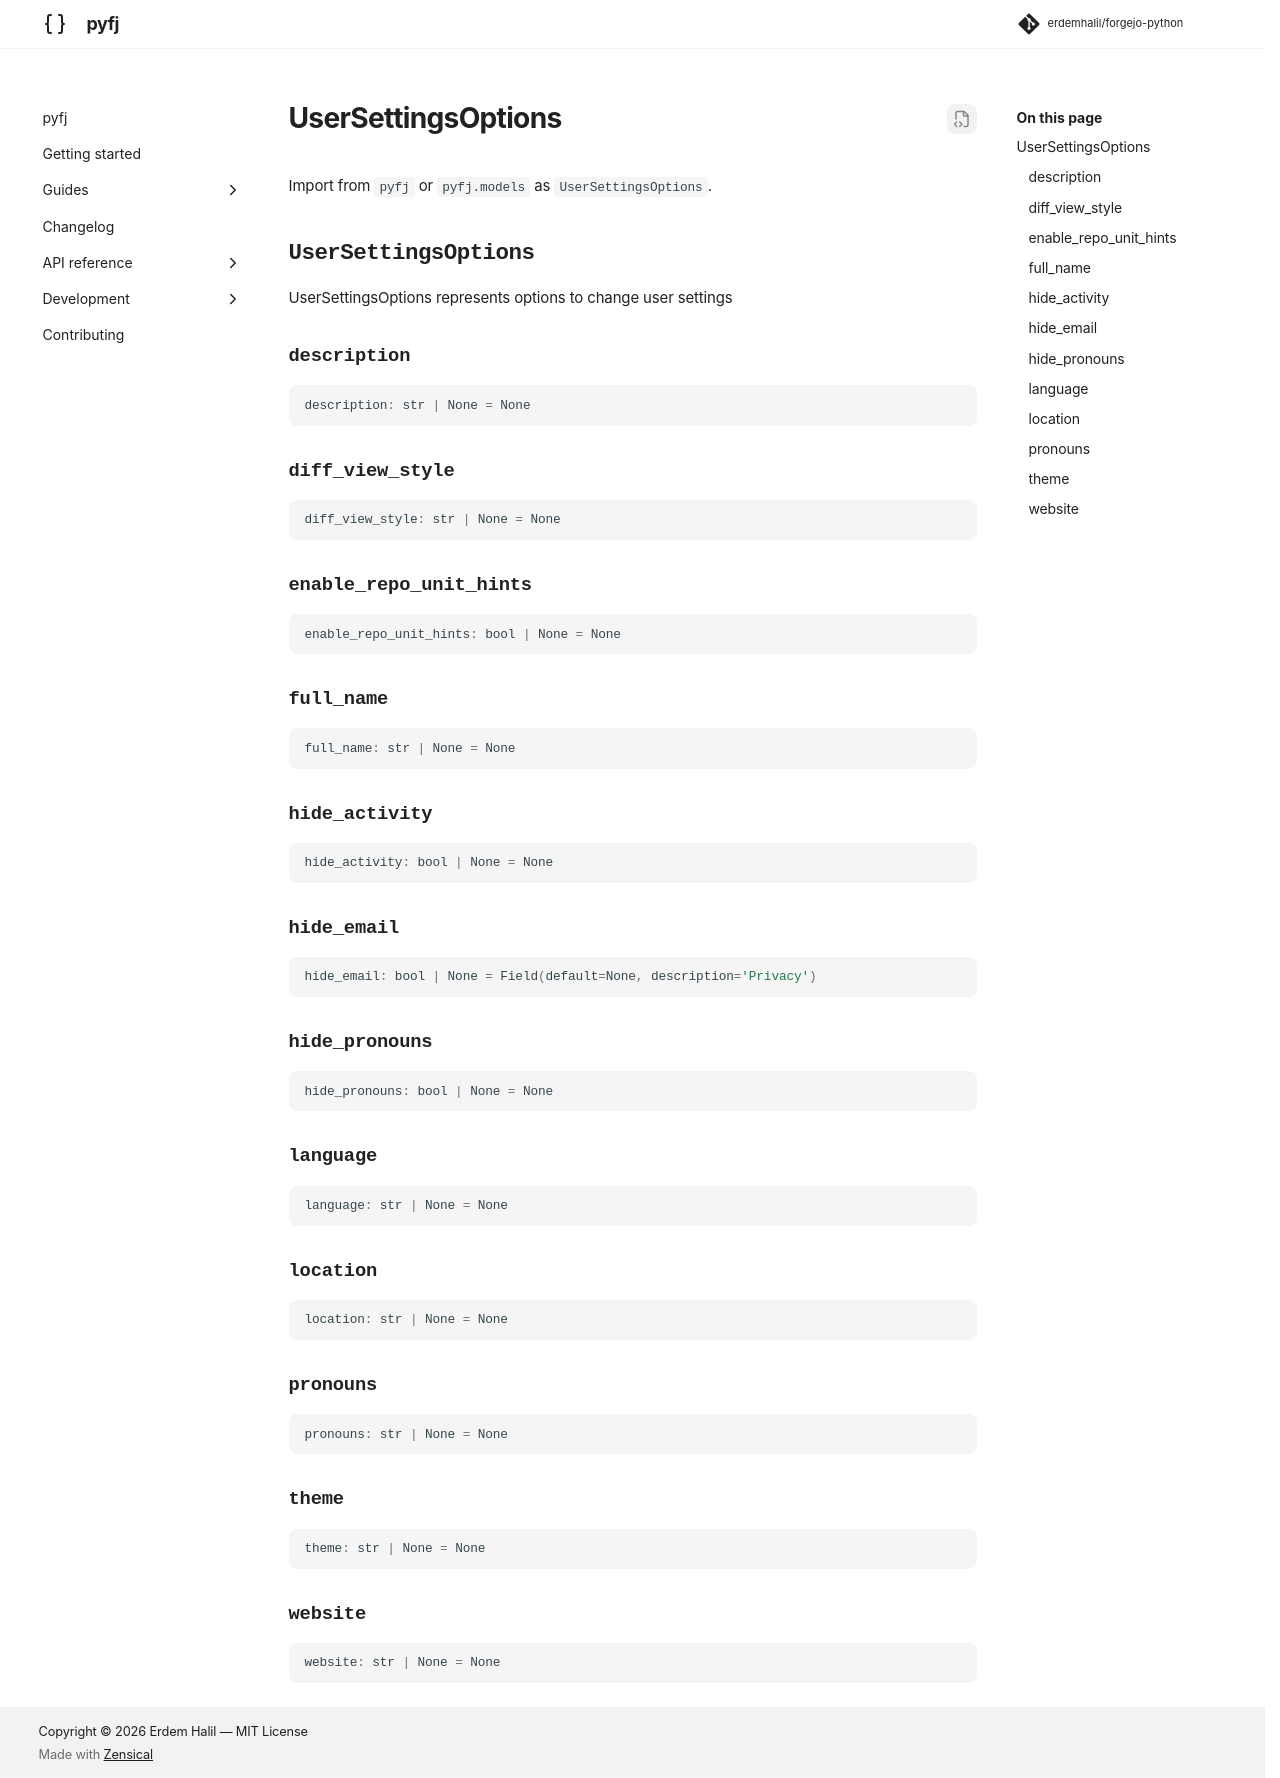

repository: erdemhalil/forgejo-python · page: 0.1/reference/models/user_settings_options/index.html · generator: mkdocs

---
title: "UserSettingsOptions"
description: "UserSettingsOptions represents options to change user settings"
---

# UserSettingsOptions

Import from `pyfj` or `pyfj.models` as `UserSettingsOptions`.

::: pyfj._generated.models.user_settings_options.UserSettingsOptions
